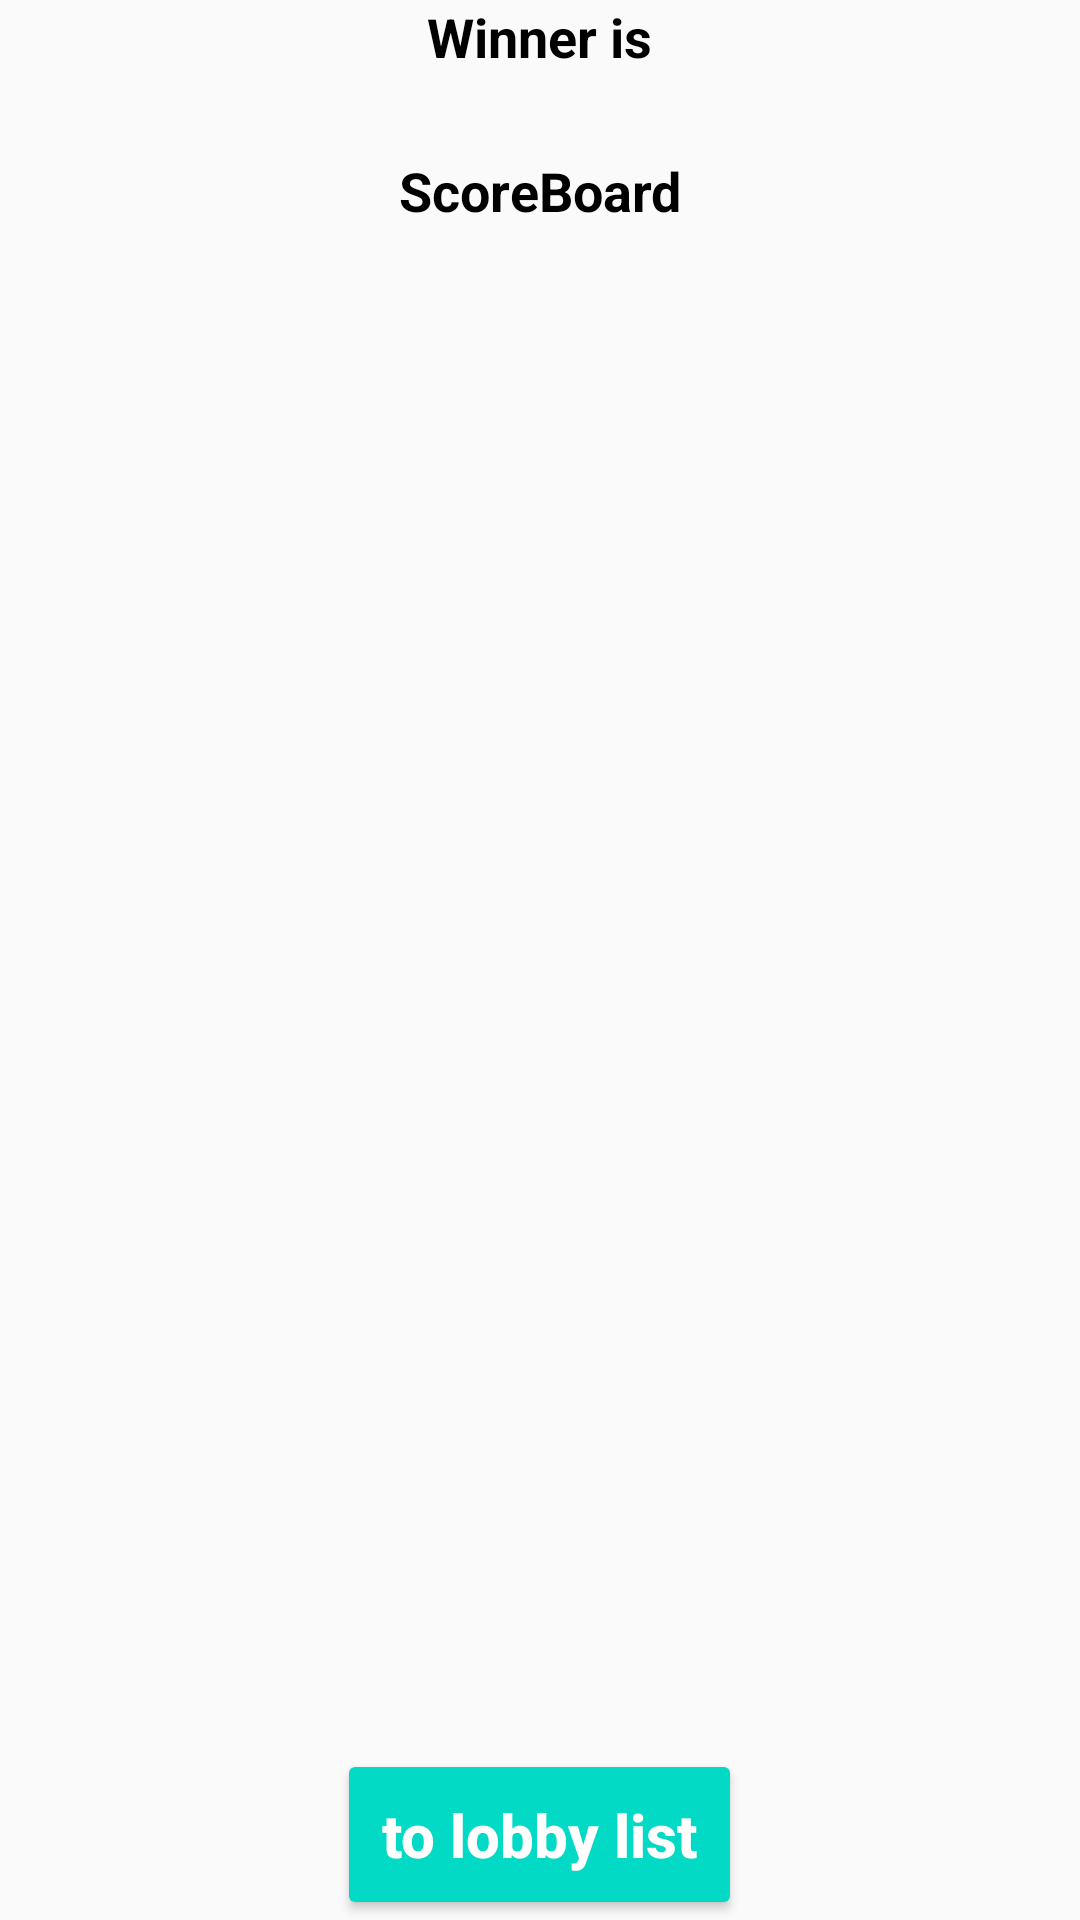

Write the Android layout XML for this screen, with the resource values it uses.
<!-- AndroidManifest.xml: application theme AppTheme -->
<!-- res/layout/activity_game_over.xml -->
<?xml version="1.0" encoding="utf-8"?>
<LinearLayout
    xmlns:android="http://schemas.android.com/apk/res/android"
    xmlns:tools="http://schemas.android.com/tools"
    android:layout_width="match_parent"
    android:layout_height="match_parent"
    android:orientation="vertical"
    tools:context="com.yatty.sevenatenine.client.GameOverActivity">

    <LinearLayout
        android:layout_width="match_parent"
        android:layout_height="wrap_content"
        android:orientation="vertical">

        <TextView
            android:id="@+id/tv_game_over"
            android:layout_width="wrap_content"
            android:layout_height="wrap_content"
            android:layout_gravity="center"
            android:text="@string/title_winner"
            android:textAppearance="@style/TextStyleMedium"/>


        
            
            
            
            
            
            
            
            

        <TextView
            android:id="@+id/tv_winner_name"
            android:layout_width="wrap_content"
            android:layout_height="wrap_content"
            android:layout_gravity="center"
            android:textAppearance="@style/TextStyleLarge"
            tools:text="TextView"/>

        <TextView
            android:id="@+id/tv_score_board"
            android:layout_width="wrap_content"
            android:layout_height="wrap_content"
            android:layout_gravity="center"
            android:text="@string/title_score_board"
            android:textAppearance="@style/TextStyleLarge"
            android:textSize="18sp"/>
    </LinearLayout>

    <ListView
        android:id="@+id/lv_score_board"
        style="@style/Widget.AppCompat.ListView"
        android:layout_width="match_parent"
        android:layout_height="wrap_content"
        android:layout_weight="1">
    </ListView>

    <Button
        android:id="@+id/button_to_lobby_list"
        style="@style/ButtonStyle"
        android:layout_width="wrap_content"
        android:layout_height="wrap_content"
        android:layout_gravity="center"
        android:layout_weight="0"
        android:text="@string/action_to_lobby_list"/>

</LinearLayout>
<!-- resources referenced by this layout -->
<resources>
  <string name="action_to_lobby_list">to lobby list</string>
  <string name="title_score_board">ScoreBoard</string>
  <string name="title_winner">Winner is</string>
  <style name="ButtonStyle" parent="Widget.AppCompat.Button.Colored">
          <item name="android:textAllCaps">false</item>
          <item name="android:textStyle">bold</item>
          <item name="android:textSize">@dimen/text_style_large</item>
          <item name="android:padding">15dp</item>
      </style>
  <style name="TextStyleLarge" parent="android:TextAppearance.Large">
          <item name="android:textColor">@color/black</item>
          <item name="android:textStyle">bold</item>
          <item name="android:textSize">@dimen/text_style_large</item>
      </style>
  <style name="TextStyleMedium" parent="android:TextAppearance.Medium">
          <item name="android:textColor">@color/black</item>
          <item name="android:textStyle">bold</item>
  
      </style>
  <style name="TextStyleSmall" parent="android:TextAppearance.Small">
          <item name="android:textColor">@color/black</item>
          <item name="android:textStyle">bold</item>
  
      </style>
  <style name="AppTheme" parent="Theme.AppCompat.Light.NoActionBar">
          
          <item name="colorPrimary">@color/colorPrimary</item>
          <item name="colorPrimaryDark">@color/colorPrimaryDark</item>
          <item name="colorAccent">@color/colorAccent</item>
      </style>
  <dimen name="text_style_large">20sp</dimen>
  <!-- not gathered from this repository: default colours our renderer supplied (Android Studio template values) -->
  <color name="black">#FF000000</color>
  <color name="colorPrimary">#FF6200EE</color>
  <color name="colorPrimaryDark">#FF3700B3</color>
  <color name="colorAccent">#FF03DAC5</color>
</resources>
